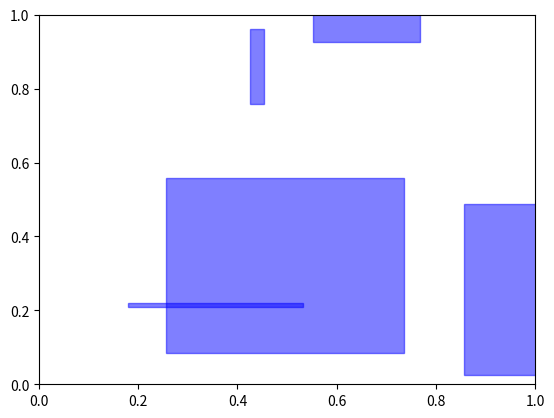

Write Python code to recreate this figure.
import matplotlib.pyplot as plt
import numpy as np

# Define the number of random rectangles
num_rectangles = 5

# Create a figure and axis
fig, ax = plt.subplots()

# Generate and draw random rectangles
for _ in range(num_rectangles):
    x = np.random.rand()  # Random x-coordinate
    y = np.random.rand()  # Random y-coordinate
    width = np.random.rand() * 0.5  # Random width
    height = np.random.rand() * 0.5  # Random height

    # Create a Rectangle patch and add it to the axis
    rect = plt.Rectangle((x, y), width, height, color='blue', alpha=0.5)
    ax.add_patch(rect)

# Set axis limits
ax.set_xlim(0, 1)
ax.set_ylim(0, 1)

# Display the plot
plt.show()
